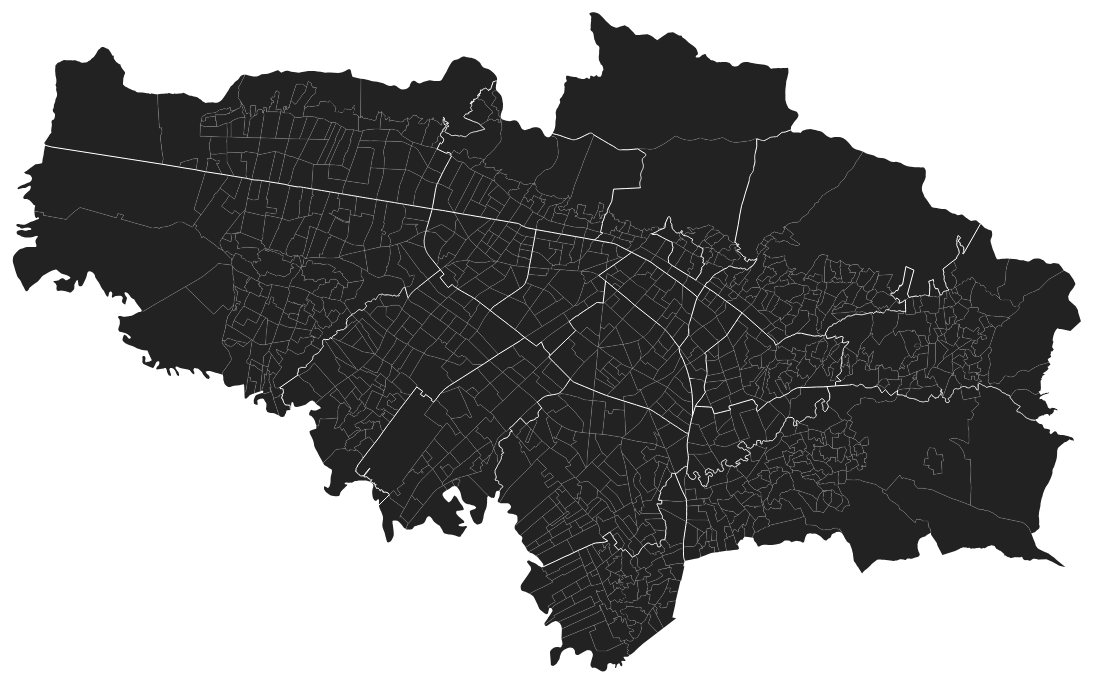
D3 v3 page, settled after 480 driven frames (8 s of simulated time); the page loaded 1 data file(s).



    var width = 1300,
            height = 950;

    var projection = d3.geo.mercator()
            .rotate([74.1, -4.65, 90.0])
            .scale(160000)
            .translate([width / 2, height / 2]);

    var path = d3.geo.path()
            .projection(projection);

    var color = d3.scale.category10();


    var svg = d3.select("body")
            .append("svg")
            .attr("width", width)
            .attr("height", height);

    d3.json("bta_barrios.json", function (error, mapData) {
        var barrios = topojson.feature(mapData, mapData.objects.bta_barrios).features;

        svg.append("g")
                .attr("class", "barrios")
                .selectAll("path")
                .data(barrios)
                .enter().append("path")
                .attr("d", path)
                .append("title")
                .text(function (d) {
                    return d.properties.NOMB_BARR;
                });

        svg.append("path")
                .datum(topojson.mesh(mapData, mapData.objects.bta_barrios, function(a, b) { return a.properties.COD_LOC != b.properties.COD_LOC; }))
                .attr("class", "localidad-boundary")
                .attr("d", path);

        svg.append("path")
                .datum(topojson.mesh(mapData, mapData.objects.bta_barrios, function(a, b) { return a.properties.COD_LOC == b.properties.COD_LOC && a !== b; }))
                .attr("class", "barrio-boundary")
                .attr("d", path);

    });

    d3.select(self.frameElement).style("height", height + "px");


### data: bta_barrios.json
{
 "type": "Topology",
 "transform": {
  "scale": [
   3.304220196824282e-06,
   3.3739417462069416e-06
  ],
  "translate": [
   -74.22,
   4.454
  ]
 },
 "arcs": [
  [
   [
    50035,
    111075
   ],
   [
    -75,
    -506
   ],
   [
    -72,
    -488
   ],
   [
    -283,
    59
   ],
   [
    -448,
    -2442
   ],
   [
    66,
    -59
   ],
   [
    104,
    -97
   ],
   [
    103,
    -99
   ],
   "... 116 more items"
  ],
  [
   [
    48619,
    94130
   ],
   [
    -142,
    -294
   ],
   [
    -45,
    26
   ],
   [
    -8,
    5
   ],
   [
    -17,
    9
   ],
   [
    -21,
    11
   ],
   [
    -47,
    24
   ],
   [
    -59,
    25
   ],
   "... 120 more items"
  ],
  [
   [
    45743,
    91016
   ],
   [
    -180,
    -164
   ]
  ],
  [
   [
    45563,
    90852
   ],
   [
    -149,
    -136
   ],
   [
    -77,
    -82
   ],
   [
    -288,
    -265
   ],
   [
    -67,
    -62
   ],
   [
    -16,
    -23
   ],
   [
    -11,
    -52
   ],
   [
    -50,
    -56
   ],
   "... 4 more items"
  ],
  [
   [
    44653,
    90118
   ],
   [
    -100,
    10
   ],
   [
    -106,
    -8
   ],
   [
    -63,
    2
   ],
   [
    -181,
    107
   ],
   [
    -1,
    -1
   ]
  ],
  [
   [
    44202,
    90228
   ],
   [
    18,
    188
   ],
   [
    57,
    414
   ],
   [
    29,
    300
   ],
   [
    42,
    334
   ],
   [
    10,
    100
   ],
   [
    6,
    14
   ],
   [
    -290,
    245
   ],
   "... 6 more items"
  ],
  [
   [
    41828,
    95051
   ],
   [
    -741,
    1247
   ],
   [
    -323,
    544
   ],
   [
    -430,
    709
   ],
   [
    0,
    40
   ],
   [
    -528,
    853
   ],
   [
    -333,
    559
   ],
   [
    -316,
    502
   ],
   "... 2 more items"
  ],
  [
   [
    39218,
    99692
   ],
   [
    6,
    -1
   ],
   [
    28,
    -2
   ],
   [
    8,
    1
   ],
   [
    50,
    12
   ],
   [
    197,
    143
   ],
   [
    242,
    177
   ],
   [
    231,
    179
   ],
   "... 392 more items"
  ],
  "... 2,658 more items"
 ],
 "objects": {
  "bta_barrios": {
   "type": "GeometryCollection",
   "geometries": [
    "{... 3 keys}",
    "{... 3 keys}",
    "{... 3 keys}",
    "{... 3 keys}",
    "{... 3 keys}",
    "{... 3 keys}",
    "{... 3 keys}",
    "{... 3 keys}",
    "... 927 more items"
   ]
  }
 },
 "crs": {
  "type": "name",
  "properties": {
   "name": "urn:ogc:def:crs:OGC:1.3:CRS84"
  }
 }
}